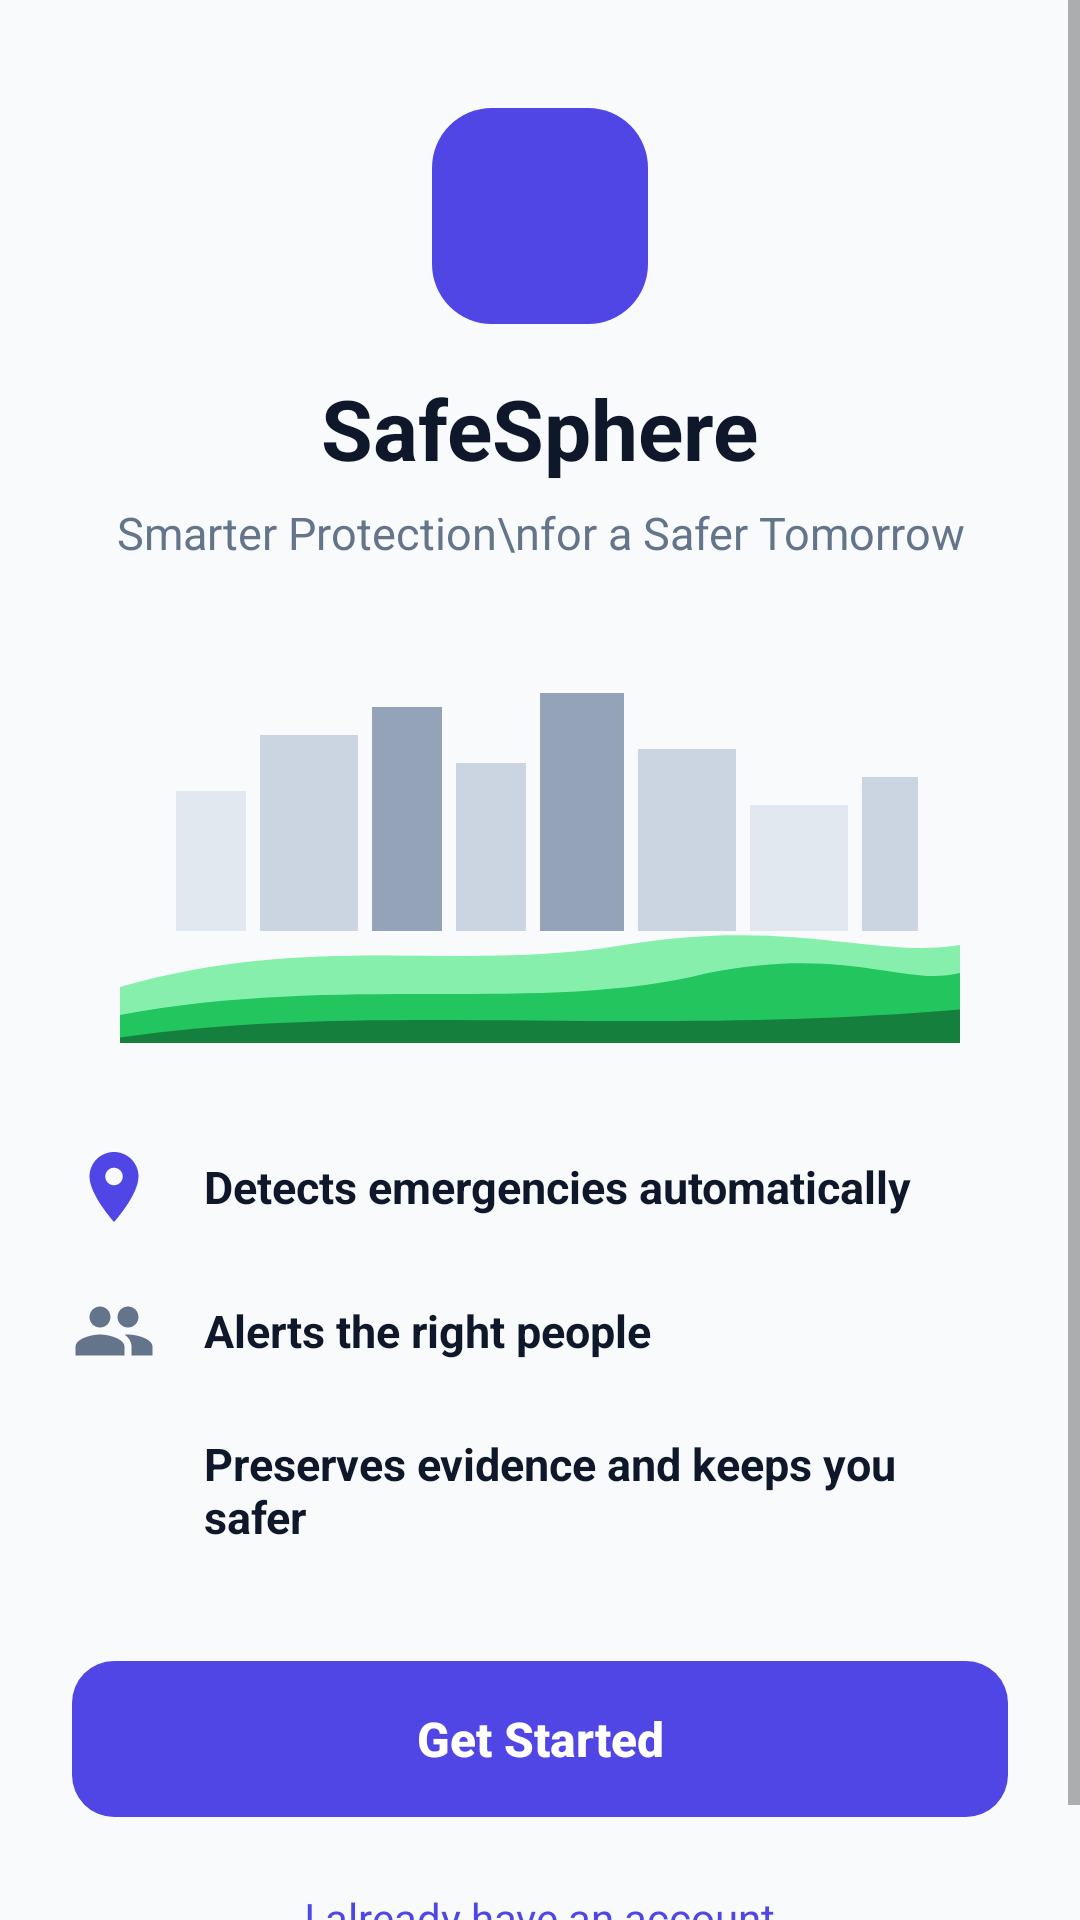

Layout XML and referenced resources for this Android screen:
<!-- AndroidManifest.xml: application theme Theme.SafeSphere -->
<!-- res/layout/layout_screen_onboarding.xml -->
<?xml version="1.0" encoding="utf-8"?>
<ScrollView xmlns:android="http://schemas.android.com/apk/res/android"
    android:id="@+id/screenOnboarding"
    android:layout_width="match_parent"
    android:layout_height="match_parent"
    android:background="@color/bg_light"
    android:fillViewport="true">

    <LinearLayout
        android:layout_width="match_parent"
        android:layout_height="wrap_content"
        android:gravity="center_horizontal"
        android:orientation="vertical"
        android:paddingHorizontal="24dp"
        android:paddingTop="36dp"
        android:paddingBottom="24dp">

        
        <FrameLayout
            android:layout_width="72dp"
            android:layout_height="72dp"
            android:background="@drawable/bg_tab_pill_active">

            <ImageView
                android:layout_width="40dp"
                android:layout_height="40dp"
                android:layout_gravity="center"
                android:src="@drawable/ic_shield" />
        </FrameLayout>

        
        <TextView
            android:layout_width="wrap_content"
            android:layout_height="wrap_content"
            android:layout_marginTop="16dp"
            android:text="SafeSphere"
            android:textColor="@color/text_primary_dark"
            android:textSize="28sp"
            android:textStyle="bold" />

        <TextView
            android:layout_width="wrap_content"
            android:layout_height="wrap_content"
            android:layout_marginTop="6dp"
            android:gravity="center"
            android:lineSpacingExtra="3dp"
            android:text="Smarter Protection\nfor a Safer Tomorrow"
            android:textColor="@color/text_secondary_muted"
            android:textSize="15sp" />

        
        <ImageView
            android:layout_width="match_parent"
            android:layout_height="140dp"
            android:layout_marginTop="20dp"
            android:scaleType="fitCenter"
            android:src="@drawable/ic_city_vector" />

        
        <LinearLayout
            android:layout_width="match_parent"
            android:layout_height="wrap_content"
            android:layout_marginTop="24dp"
            android:orientation="vertical">

            
            <LinearLayout
                android:layout_width="match_parent"
                android:layout_height="wrap_content"
                android:gravity="center_vertical"
                android:orientation="horizontal"
                android:paddingVertical="10dp">

                <ImageView
                    android:layout_width="28dp"
                    android:layout_height="28dp"
                    android:src="@drawable/ic_pin" />

                <TextView
                    android:layout_width="0dp"
                    android:layout_height="wrap_content"
                    android:layout_marginStart="16dp"
                    android:layout_weight="1"
                    android:text="Detects emergencies automatically"
                    android:textColor="@color/text_primary_dark"
                    android:textSize="15sp"
                    android:textStyle="bold" />
            </LinearLayout>

            
            <LinearLayout
                android:layout_width="match_parent"
                android:layout_height="wrap_content"
                android:gravity="center_vertical"
                android:orientation="horizontal"
                android:paddingVertical="10dp">

                <ImageView
                    android:layout_width="28dp"
                    android:layout_height="28dp"
                    android:src="@drawable/ic_contacts" />

                <TextView
                    android:layout_width="0dp"
                    android:layout_height="wrap_content"
                    android:layout_marginStart="16dp"
                    android:layout_weight="1"
                    android:text="Alerts the right people"
                    android:textColor="@color/text_primary_dark"
                    android:textSize="15sp"
                    android:textStyle="bold" />
            </LinearLayout>

            
            <LinearLayout
                android:layout_width="match_parent"
                android:layout_height="wrap_content"
                android:gravity="center_vertical"
                android:orientation="horizontal"
                android:paddingVertical="10dp">

                <ImageView
                    android:layout_width="28dp"
                    android:layout_height="28dp"
                    android:src="@drawable/ic_shield" />

                <TextView
                    android:layout_width="0dp"
                    android:layout_height="wrap_content"
                    android:layout_marginStart="16dp"
                    android:layout_weight="1"
                    android:text="Preserves evidence and keeps you safer"
                    android:textColor="@color/text_primary_dark"
                    android:textSize="15sp"
                    android:textStyle="bold" />
            </LinearLayout>
        </LinearLayout>

        
        <Button
            android:id="@+id/btnGetStarted"
            android:layout_width="match_parent"
            android:layout_height="52dp"
            android:layout_marginTop="28dp"
            android:background="@drawable/bg_button_blue"
            android:stateListAnimator="@null"
            android:text="Get Started"
            android:textAllCaps="false"
            android:textColor="@color/white"
            android:textSize="16sp"
            android:textStyle="bold" />

        <TextView
            android:id="@+id/tvAlreadyAccount"
            android:layout_width="wrap_content"
            android:layout_height="wrap_content"
            android:layout_marginTop="16dp"
            android:clickable="true"
            android:focusable="true"
            android:padding="8dp"
            android:text="I already have an account"
            android:textColor="@color/brand_blue"
            android:textSize="14sp" />
    </LinearLayout>
</ScrollView>
<!-- resources referenced by this layout -->
<resources>
  <color name="bg_light">#F8FAFC</color>
  <color name="brand_blue">#4F46E5</color>
  <color name="text_primary_dark">#0F172A</color>
  <color name="text_secondary_muted">#64748B</color>
  <color name="white">#FFFFFF</color>
  <!-- drawable bg_button_blue (drawable) -->
  <?xml version="1.0" encoding="utf-8"?>
  <ripple xmlns:android="http://schemas.android.com/apk/res/android"
      android:color="#A5B4FC">
      <item>
          <shape android:shape="rectangle">
              <solid android:color="@color/brand_blue" />
              <corners android:radius="14dp" />
              <padding android:top="14dp" android:bottom="14dp" />
          </shape>
      </item>
  </ripple>
  <!-- drawable bg_tab_pill_active (drawable) -->
  <?xml version="1.0" encoding="utf-8"?>
  <shape xmlns:android="http://schemas.android.com/apk/res/android"
      android:shape="rectangle">
      <solid android:color="@color/brand_blue" />
      <corners android:radius="20dp" />
      <padding
          android:left="16dp"
          android:right="16dp"
          android:top="8dp"
          android:bottom="8dp" />
  </shape>
  <!-- drawable ic_contacts (drawable) -->
  <vector xmlns:android="http://schemas.android.com/apk/res/android"
      android:width="24dp"
      android:height="24dp"
      android:viewportWidth="24"
      android:viewportHeight="24">
      <path
          android:fillColor="#64748B"
          android:pathData="M16,11c1.66,0 2.99,-1.34 2.99,-3S17.66,5 16,5c-1.66,0 -3,1.34 -3,3s1.34,3 3,3zM8,11c1.66,0 2.99,-1.34 2.99,-3S9.66,5 8,5C6.34,5 5,6.34 5,8s1.34,3 3,3zM8,13c-2.33,0 -7,1.17 -7,3.5V19h14v-2.5c0,-2.33 -4.67,-3.5 -7,-3.5zM16,13c-0.29,0 -0.62,0.02 -0.97,0.05 1.16,0.84 1.97,1.97 1.97,3.45V19h6v-2.5c0,-2.33 -4.67,-3.5 -7,-3.5z"/>
  </vector>
  <!-- drawable ic_pin (drawable) -->
  <vector xmlns:android="http://schemas.android.com/apk/res/android"
      android:width="24dp"
      android:height="24dp"
      android:viewportWidth="24"
      android:viewportHeight="24">
      <path
          android:fillColor="#4F46E5"
          android:pathData="M12,2C8.13,2 5,5.13 5,9c0,5.25 7,13 7,13s7,-7.75 7,-13c0,-3.87 -3.13,-7 -7,-7zM12,11.5c-1.38,0 -2.5,-1.12 -2.5,-2.5s1.12,-2.5 2.5,-2.5 2.5,1.12 2.5,2.5 -1.12,2.5 -2.5,2.5z"/>
  </vector>
  <style name="Theme.SafeSphere" parent="Theme.MaterialComponents.DayNight.NoActionBar">
          <item name="colorPrimary">@color/primary_red</item>
          <item name="colorPrimaryVariant">@color/primary_red_dark</item>
          <item name="colorOnPrimary">@color/white</item>
          <item name="android:statusBarColor">@color/bg_dark</item>
          <item name="android:windowBackground">@color/bg_dark</item>
      </style>
  <color name="primary_red">#EF4444</color>
  <color name="primary_red_dark">#DC2626</color>
  <color name="bg_dark">#0F172A</color>
</resources>
